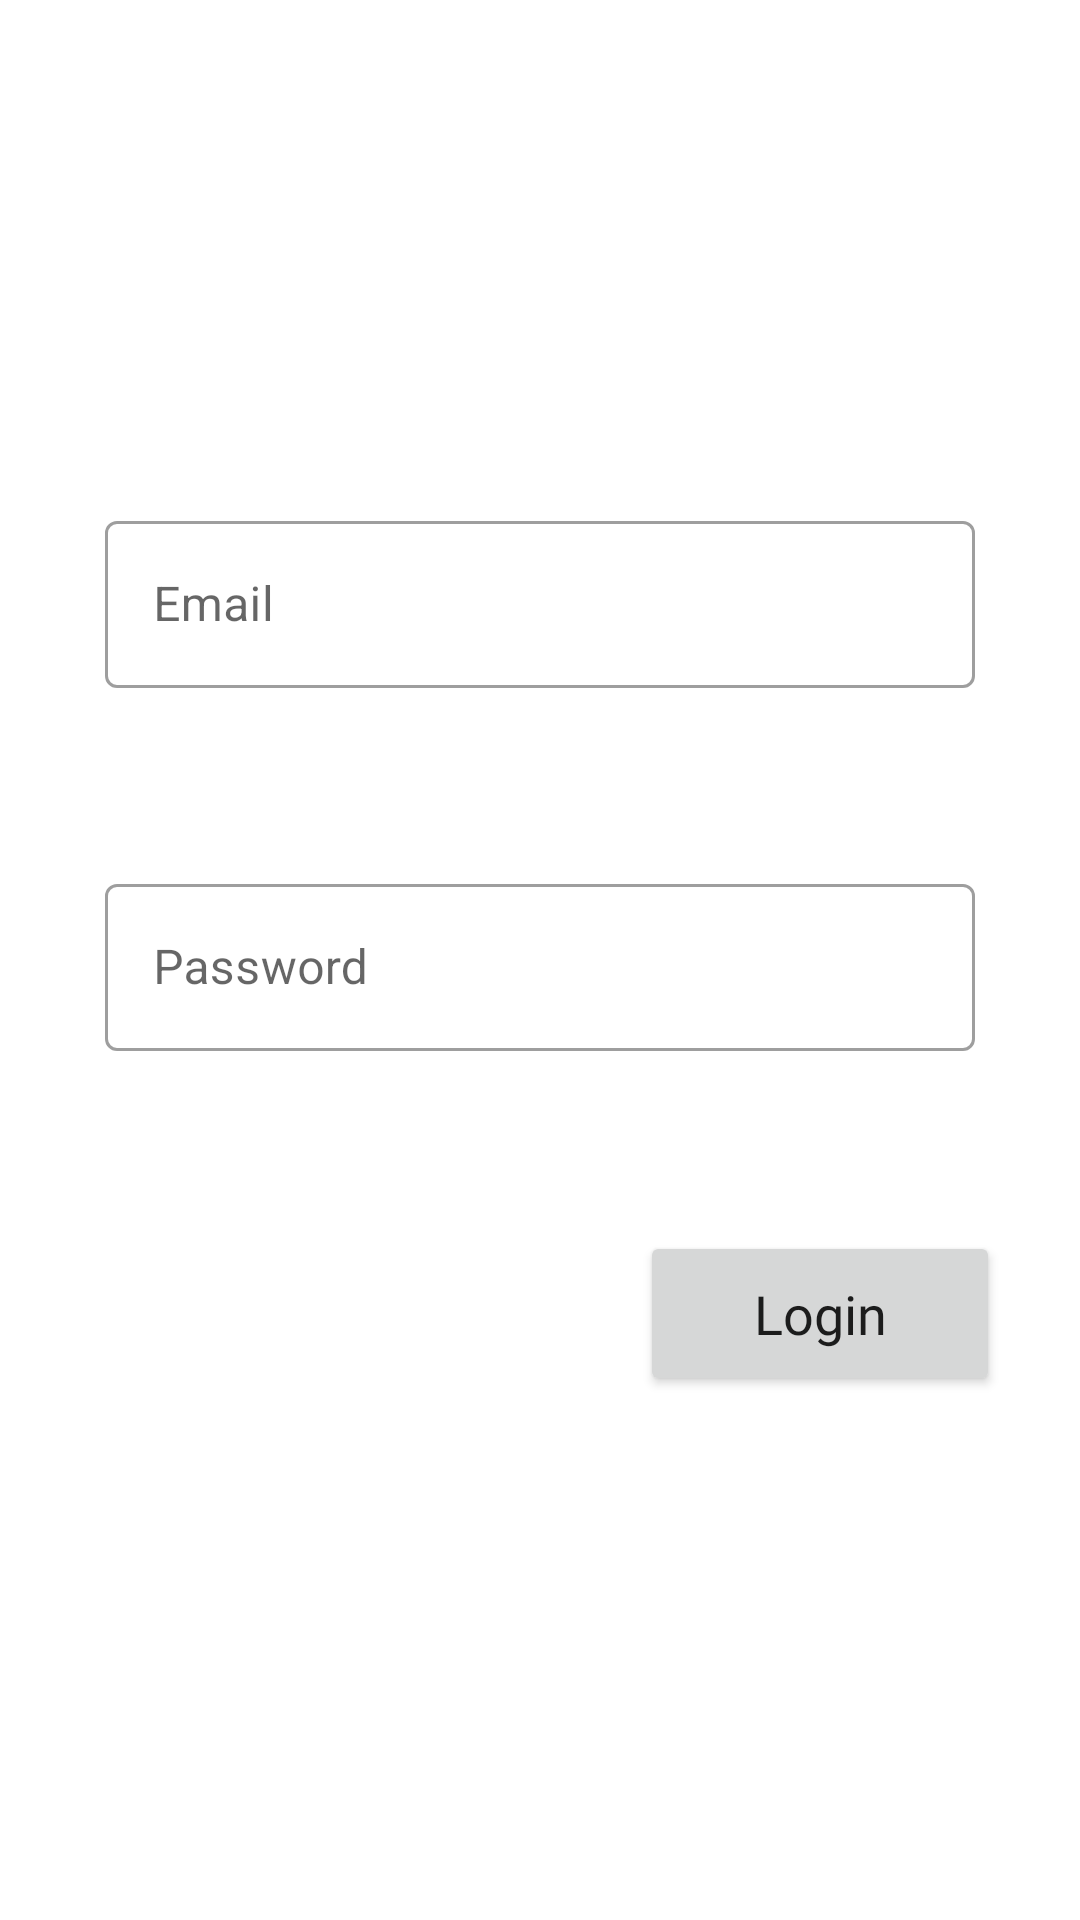

Layout XML and referenced resources for this Android screen:
<!-- AndroidManifest.xml: application theme Theme.MechOn -->
<!-- res/layout/activity_mech_login.xml -->
<?xml version="1.0" encoding="utf-8"?>
<androidx.constraintlayout.widget.ConstraintLayout xmlns:android="http://schemas.android.com/apk/res/android"
    xmlns:app="http://schemas.android.com/apk/res-auto"
    xmlns:tools="http://schemas.android.com/tools"
    android:layout_width="match_parent"
    android:layout_height="match_parent"
    tools:context=".mechLogin">

    <com.google.android.material.textfield.TextInputLayout
        android:id="@+id/textM1"
        style="@style/Widget.MaterialComponents.TextInputLayout.OutlinedBox"
        android:layout_width="match_parent"
        android:layout_height="wrap_content"
        android:layout_marginStart="35dp"
        android:layout_marginEnd="35dp"
        app:endIconMode="clear_text"
        app:layout_constraintBottom_toBottomOf="parent"
        app:layout_constraintEnd_toEndOf="parent"
        app:layout_constraintHorizontal_bias="0.0"
        app:layout_constraintStart_toStartOf="parent"
        app:layout_constraintTop_toTopOf="parent"
        app:layout_constraintVertical_bias="0.291">

        <com.google.android.material.textfield.TextInputEditText

            android:id="@+id/LoginEmailMech"
            android:layout_width="match_parent"
            android:layout_height="wrap_content"
            android:hint="Email"
            android:inputType="text" />

    </com.google.android.material.textfield.TextInputLayout>

    <com.google.android.material.textfield.TextInputLayout
        android:id="@+id/textM2"
        style="@style/Widget.MaterialComponents.TextInputLayout.OutlinedBox"
        android:layout_width="match_parent"
        android:layout_height="wrap_content"
        android:layout_marginStart="35dp"
        android:layout_marginEnd="35dp"
        app:endIconMode="clear_text"
        app:layout_constraintBottom_toBottomOf="parent"
        app:layout_constraintEnd_toEndOf="parent"
        app:layout_constraintHorizontal_bias="0.0"
        app:layout_constraintStart_toStartOf="parent"
        app:layout_constraintTop_toBottomOf="@+id/textM1"
        app:layout_constraintVertical_bias="0.172">

        <com.google.android.material.textfield.TextInputEditText

            android:id="@+id/LoginPasswordMech"
            android:layout_width="match_parent"
            android:layout_height="wrap_content"
            android:hint="Password"
            android:inputType="textPassword" />

    </com.google.android.material.textfield.TextInputLayout>

    <Button
        android:id="@+id/loginBtnMech"
        android:layout_width="120dp"
        android:layout_height="55dp"
        android:textAllCaps="false"
        android:textSize="18sp"
        android:fontFamily="@font/poppins_medium"
        android:layout_marginTop="60dp"
        android:text="Login"
        app:layout_constraintBottom_toBottomOf="parent"
        app:layout_constraintEnd_toEndOf="parent"
        app:layout_constraintHorizontal_bias="0.889"
        app:layout_constraintStart_toStartOf="parent"
        app:layout_constraintTop_toBottomOf="@+id/textM2"
        app:layout_constraintVertical_bias="0.0" />

</androidx.constraintlayout.widget.ConstraintLayout>
<!-- resources referenced by this layout -->
<resources>
  <style name="Theme.MechOn" parent="Theme.MaterialComponents.DayNight.DarkActionBar">
          
          <item name="colorPrimary">@color/purple_500</item>
          <item name="colorPrimaryVariant">@color/purple_700</item>
          <item name="colorOnPrimary">@color/white</item>
          
          <item name="colorSecondary">@color/teal_200</item>
          <item name="colorSecondaryVariant">@color/teal_700</item>
          <item name="colorOnSecondary">@color/black</item>
          
          <item name="android:statusBarColor" tools:targetApi="l">?attr/colorPrimaryVariant</item>
          
      </style>
  <color name="purple_500">#4DD686</color>
  <color name="purple_700">#FF3700B3</color>
  <color name="white">#FFFFFFFF</color>
  <color name="teal_200">#FF03DAC5</color>
  <color name="teal_700">#FF018786</color>
  <color name="black">#FF000000</color>
</resources>
